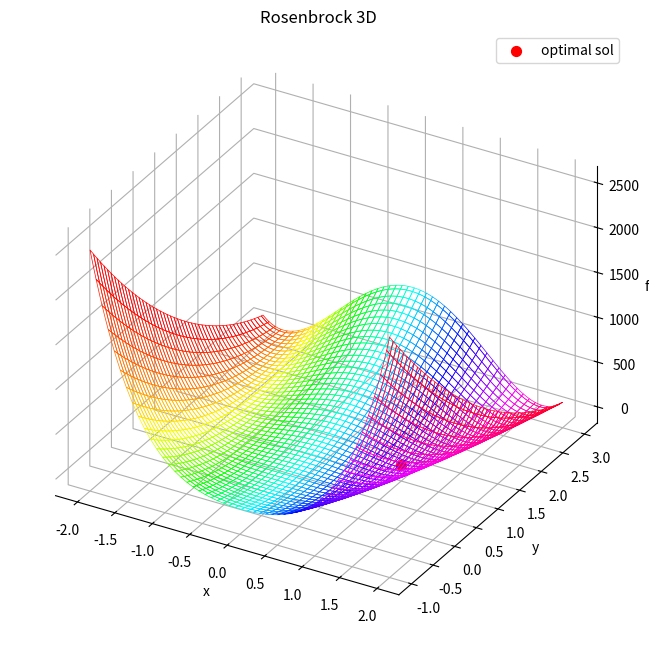
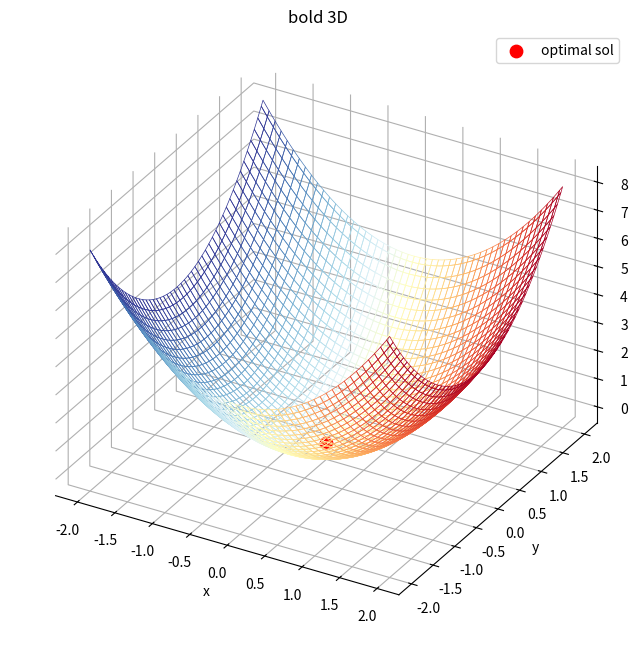
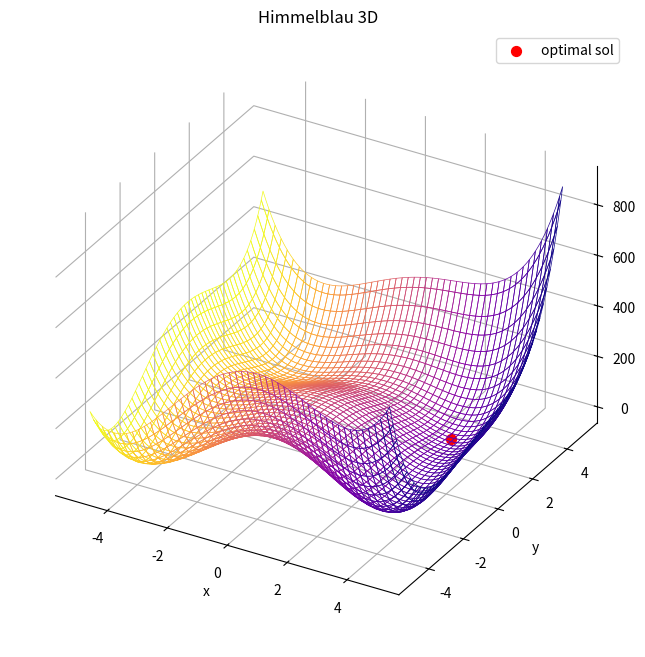
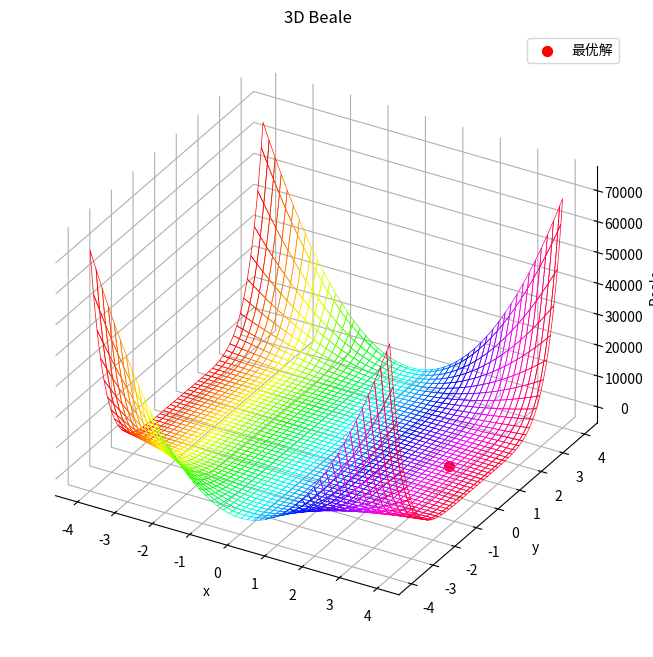
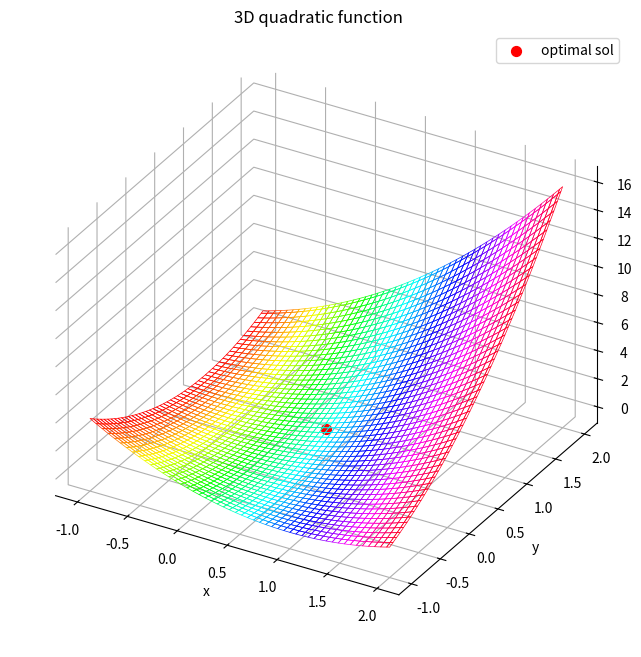

Generate these figures, in order, with matplotlib:
#!/usr/bin/env python3
# -*- coding: utf-8 -*-
"""
Created on Thu Sep 12 21:12:00 2024

[redacted]

[redacted]


"""


#%%>>>>>>>>>>>>>>>>>>>>>>>>>>>>>>>>>  非线性规划示例
import numpy as np
from scipy.optimize import minimize

# Define the objective function
def objective_function(x):
    return x[0]**2 + x[1]**2 + x[0]*x[1]

# Define the constraints
constraints = ({'type': 'eq', 'fun': lambda x: x[0] + x[1] - 1})

# Initial guess
x0 = np.array([0.5, 0.5])

# Perform the optimization
result = minimize(objective_function, x0, constraints=constraints)

print('Optimal value:', result.fun)
print('Optimal solution:', result.x)




#%%>>>>>>>>>>>>>>>>>>>>>>>>>>>>>>>>> 不可行非线性规划问题

constraints = ({'type': 'eq', 'fun': lambda x: x[0] + x[1] - 3})
result = minimize(objective_function, x0, constraints=constraints)
print('Message:', result.message)
print('Success:', result.success)



#%%>>>>>>>>>>>>>>>>>>>>>>>>>>>>>>>>> 无界非线性规划问题
def objective_function_unbounded(x):
    return -x[0]**2 - x[1]**2

constraints = ({'type': 'eq', 'fun': lambda x: x[0] + x[1] - 1})
result = minimize(objective_function_unbounded, x0, constraints=constraints)
print('Message:', result.message)
print('Success:', result.success)


#%%>>>>>>>>>>>>>>>>>>>>>>>>>>>>>>>>> 资源分配问题


from scipy.optimize import linprog

c = [-1, -2]
A = [[1, 2], [3, 4]]
b = [4, 10]
x0_bounds = (0, None)
x1_bounds = (0, None)

res = linprog(c, A_ub=A, b_ub=b, bounds=[x0_bounds, x1_bounds], method='highs')
print('Optimal value:', res.fun)
print('Optimal solution:', res.x)





#%%>>>>>>>>>>>>>>>>>>>>>>>>>>>>>>>>> 1.Rosenbrock函数
from matplotlib import cm
import numpy as np
import matplotlib.pyplot as plt
from scipy.optimize import minimize
from mpl_toolkits.mplot3d import Axes3D

# 目标函数
def  rosenbrock ( vars ):
    x, y = vars
    a, b = 1, 100
    return (a - x)** 2 + b * (y - x** 2 )** 2

# 初始猜测
initial_guess = [ 0 , 0 ]

# 执行优化
result = minimize(rosenbrock, initial_guess)

# 提取结果
x_opt, y_opt = result.x
optimal_value = rosenbrock(result.x)

# 打印结果
print ( f"x 的最佳值：{x_opt} " )
print ( f"y 的最佳值：{y_opt} " )
print ( f"Min of Rosenbrock fun：{optimal_value} " )

# 绘图
x = np.linspace(- 2 , 2 , 100 )
y = np.linspace(- 1 , 3 , 100 )
X, Y = np.meshgrid(x, y)
Z = rosenbrock([X, Y])

# 3D 表面图
fig = plt.figure(figsize=( 14 , 8 ))
ax = fig.add_subplot( 111 , projection= '3d' )
ax.set_proj_type('ortho')

norm_plt = plt.Normalize(X.min(), X.max())
colors = cm.hsv(norm_plt(X))
surf = ax.plot_surface(X, Y, Z, facecolors = colors,
                       rstride = 2,
                       cstride = 2,
                       linewidth = 0.5, # 线宽
                       shade = False) # 删除阴影
surf.set_facecolor((0,0,0,0)) # 网格面填充为空, 利用 set_facecolor((0, 0, 0, 0)) 将曲面的表面颜色设置为透明,这样仅仅显示曲线。


# 设置X、Y、Z面的背景是白色
ax.xaxis.set_pane_color((1.0, 1.0, 1.0, 1.0))
ax.yaxis.set_pane_color((1.0, 1.0, 1.0, 1.0))
ax.zaxis.set_pane_color((1.0, 1.0, 1.0, 1.0))

ax.scatter(x_opt, y_opt, optimal_value, color= 'red' , s= 50 , label= 'optimal sol' )
ax.set_xlabel( 'x' )
ax.set_ylabel( 'y' )
ax.set_zlabel( 'fun' )
ax.set_title( 'Rosenbrock 3D' )
ax.legend()

plt.show()




#%%>>>>>>>>>>>>>>>>>>>>>>>>>>>>>>>>> 2. 球面函数

# 问题陈述：最小化球体函数，这是一个用于优化的简单测试函数。
# 目标函数： f（x，y）= x² + y²

# 目标函数
def  sphere_function ( vars ):
    x, y = vars
    return x** 2 + y** 2

# 初始猜测
initial_guess = [ 1 , 1 ]

# 执行优化
result = minimize(sphere_function, initial_guess)

# 提取结果
x_opt, y_opt = result.x
optimal_value = sphere_function(result.x)

# 打印结果
print ( f"x 的最佳值：{x_opt} " )
print ( f"y 的最佳值：{y_opt} " )
print ( f"Sphere 函数的最小值：{optimal_value} " )

# 绘图
x = np.linspace(- 2 , 2 , 100 )
y = np.linspace(- 2 , 2 , 100 )
X, Y = np.meshgrid(x, y)
Z = sphere_function([X, Y])

# 3D 表面图
fig = plt.figure(figsize=( 14 , 8 ))

ax = fig.add_subplot( 111 , projection= '3d' )
ax.set_proj_type('ortho')
norm_plt = plt.Normalize(X.min(), X.max())
colors = cm.RdYlBu_r(norm_plt(X))
surf = ax.plot_surface(X, Y, Z, facecolors = colors,
                       rstride = 2,
                       cstride = 2,
                       linewidth = 0.5, # 线宽
                       shade = False) # 删除阴影
surf.set_facecolor((0,0,0,0)) # 网格面填充为空, 利用 set_facecolor((0, 0, 0, 0)) 将曲面的表面颜色设置为透明,这样仅仅显示曲线。

# 设置X、Y、Z面的背景是白色
ax.xaxis.set_pane_color((1.0, 1.0, 1.0, 1.0))
ax.yaxis.set_pane_color((1.0, 1.0, 1.0, 1.0))
ax.zaxis.set_pane_color((1.0, 1.0, 1.0, 1.0))

ax.grid()
# ax.plot_surface(X, Y, Z, cmap= 'viridis' , edgecolor= 'none' )
ax.scatter(x_opt, y_opt, optimal_value, color= 'red' , s = 80 , label= 'optimal sol' )
ax.set_xlabel( 'x' )
ax.set_ylabel( 'y' )
ax.set_zlabel( 'fun' )
ax.set_title( 'bold 3D' )
ax.legend()

plt.show()



#%%>>>>>>>>>>>>>>>>>>>>>>>>>>>>>>>>> 具有多个局部最小值的函数测试优化算法寻找全局最小值的能力。

# 问题陈述：最小化 Himmelblau 函数，该函数具有多个局部最小值。

# 目标函数： f（x，y）=（x²+ y — 11）²+（x + y² — 7）²


# 目标函数
def  himmelblau ( vars ):
    x, y = vars
    return (x** 2 + y - 11 )** 2 + (x + y** 2 - 7 )** 2

# 初始猜测
initial_guess = [ 0 , 0 ]

# 执行优化
result = minimize(himmelblau, initial_guess)

# 提取结果
x_opt, y_opt = result.x
optimal_value = himmelblau(result.x)

# 打印结果
print ( f"x 的最佳值：{x_opt} " )
print ( f"y 的最佳值：{y_opt} " )
print ( f"Himmelblau 函数的最小值：{optimal_value} " )

# 绘图
x = np.linspace(- 5 , 5 , 100 )
y = np.linspace(- 5 , 5 , 100 )
X, Y = np.meshgrid(x, y)
Z = himmelblau([X, Y])

# 3D 表面图
fig = plt.figure(figsize=( 14 , 8 ))

ax = fig.add_subplot( 111 , projection= '3d' )
ax.set_proj_type('ortho')
norm_plt = plt.Normalize(X.min(), X.max())
colors = cm.plasma_r(norm_plt(X))
surf = ax.plot_surface(X, Y, Z, facecolors = colors,
                       rstride = 2,
                       cstride = 2,
                       linewidth = 0.5, # 线宽
                       shade = False) # 删除阴影
surf.set_facecolor((0,0,0,0)) # 网格面填充为空, 利用 set_facecolor((0, 0, 0, 0)) 将曲面的表面颜色设置为透明,这样仅仅显示曲线。

# 设置X、Y、Z面的背景是白色
ax.xaxis.set_pane_color((1.0, 1.0, 1.0, 1.0))
ax.yaxis.set_pane_color((1.0, 1.0, 1.0, 1.0))
ax.zaxis.set_pane_color((1.0, 1.0, 1.0, 1.0))

ax.grid()


ax.scatter(x_opt, y_opt, optimal_value, color= 'red' , s= 50 , label= 'optimal sol' )
ax.set_xlabel( 'x' )
ax.set_ylabel( 'y' )
ax.set_zlabel( 'fun' )
ax.set_title( 'Himmelblau 3D' )
ax.legend()

plt.show()





#%%>>>>>>>>>>>>>>>>>>>>>>>>>>>>>>>>> 4. Beale 函数


# 目标函数
def  beale ( vars ):
    x, y = vars
    return ( 1.5 - x + x * y)** 2 + ( 2.25 - x + x * y** 2 )** 2 + ( 2.625 - x + x * y** 3 )** 2

# 初始猜测
initial_guess = [ 1 , 1 ]

# 执行优化
result = minimize(beale, initial_guess)

# 提取结果
x_opt, y_opt = result.x
optimal_value = beale(result.x)

# 打印结果
print ( f"x 的最佳值：{x_opt} " )
print ( f"y 的最佳值：{y_opt} " )
print ( f"Beale 函数的最小值：{optimal_value} " )

# 绘图
x = np.linspace(- 4 , 4 , 100 )
y = np.linspace(- 4 , 4 , 100 )
X, Y = np.meshgrid(x, y)
Z = beale([X, Y])

# 3D 表面图
fig = plt.figure(figsize=( 14 , 8 ))

ax = fig.add_subplot( 111 , projection= '3d' )
ax.set_proj_type('ortho')
norm_plt = plt.Normalize(X.min(), X.max())
colors = cm.hsv(norm_plt(X))
surf = ax.plot_surface(X, Y, Z, facecolors = colors,
                       rstride = 2,
                       cstride = 2,
                       linewidth = 0.5, # 线宽
                       shade = False) # 删除阴影
surf.set_facecolor((0,0,0,0)) # 网格面填充为空, 利用 set_facecolor((0, 0, 0, 0)) 将曲面的表面颜色设置为透明,这样仅仅显示曲线。

# 设置X、Y、Z面的背景是白色
ax.xaxis.set_pane_color((1.0, 1.0, 1.0, 1.0))
ax.yaxis.set_pane_color((1.0, 1.0, 1.0, 1.0))
ax.zaxis.set_pane_color((1.0, 1.0, 1.0, 1.0))

ax.grid()

ax.scatter(x_opt, y_opt, optimal_value, color= 'red' , s= 50 , label= '最优解' )
ax.set_xlabel( 'x' )
ax.set_ylabel( 'y' )
ax.set_zlabel( 'Beale' )
ax.set_title( '3D Beale' )
ax.legend()

plt.show()





#%%>>>>>>>>>>>>>>>>>>>>>>>>>>>>>>>>> 5.二次规划问题

from scipy.optimize import minimize, LinearConstraint

# 目标函数
def  quadratic_function ( vars ):
    x, y = vars
    return x** 2 + 2 *x*y + y** 2

# 约束
def  constrain1 ( vars ):
    x, y = vars
    return x + y - 1

def  constrain2 ( vars ):
    x, y = vars
    return x - y

# 定义约束
constrains = [
    { 'type' : 'ineq' , 'fun' : constrain1},
    { 'type' : 'ineq' , 'fun' : constrain2}
]

# 初始猜测
initial_guess = [ 0 , 0 ]

# 执行优化
result = minimize(quadratic_function, initial_guess,constraints=constraints)

# 提取结果
x_opt, y_opt = result.x
optimal_value = quadratic_function(result.x)

# 打印结果
print ( f"x 的最佳值：{x_opt} " )
print ( f"y 的最佳值：{y_opt} " )
print ( f"二次函数的最小值：{optimal_value} " )

# 绘图
x = np.linspace(- 1 , 2 , 100 )
y = np.linspace(- 1 , 2 , 100 )
X, Y = np.meshgrid(x, y)
Z = quadratic_function([X, Y])

# 3D 表面图
fig = plt.figure(figsize=( 14 , 8 ))

ax = fig.add_subplot( 111 , projection= '3d' )
ax.set_proj_type('ortho')
norm_plt = plt.Normalize(X.min(), X.max())
colors = cm.hsv(norm_plt(X))
surf = ax.plot_surface(X, Y, Z, facecolors = colors,
                       rstride = 2,
                       cstride = 2,
                       linewidth = 0.5, # 线宽
                       shade = False) # 删除阴影
surf.set_facecolor((0,0,0,0)) # 网格面填充为空, 利用 set_facecolor((0, 0, 0, 0)) 将曲面的表面颜色设置为透明,这样仅仅显示曲线。

# 设置X、Y、Z面的背景是白色
ax.xaxis.set_pane_color((1.0, 1.0, 1.0, 1.0))
ax.yaxis.set_pane_color((1.0, 1.0, 1.0, 1.0))
ax.zaxis.set_pane_color((1.0, 1.0, 1.0, 1.0))

ax.grid()
ax.scatter(x_opt, y_opt, optimal_value, color= 'red' , s= 50 , label= 'optimal sol' )
ax.set_xlabel( 'x' )
ax.set_ylabel( 'y' )
ax.set_zlabel( 'quadratic function' )
ax.set_title('3D quadratic function' )
ax.legend()

plt.show()






#%%>>>>>>>>>>>>>>>>>>>>>>>>>>>>>>>>>












